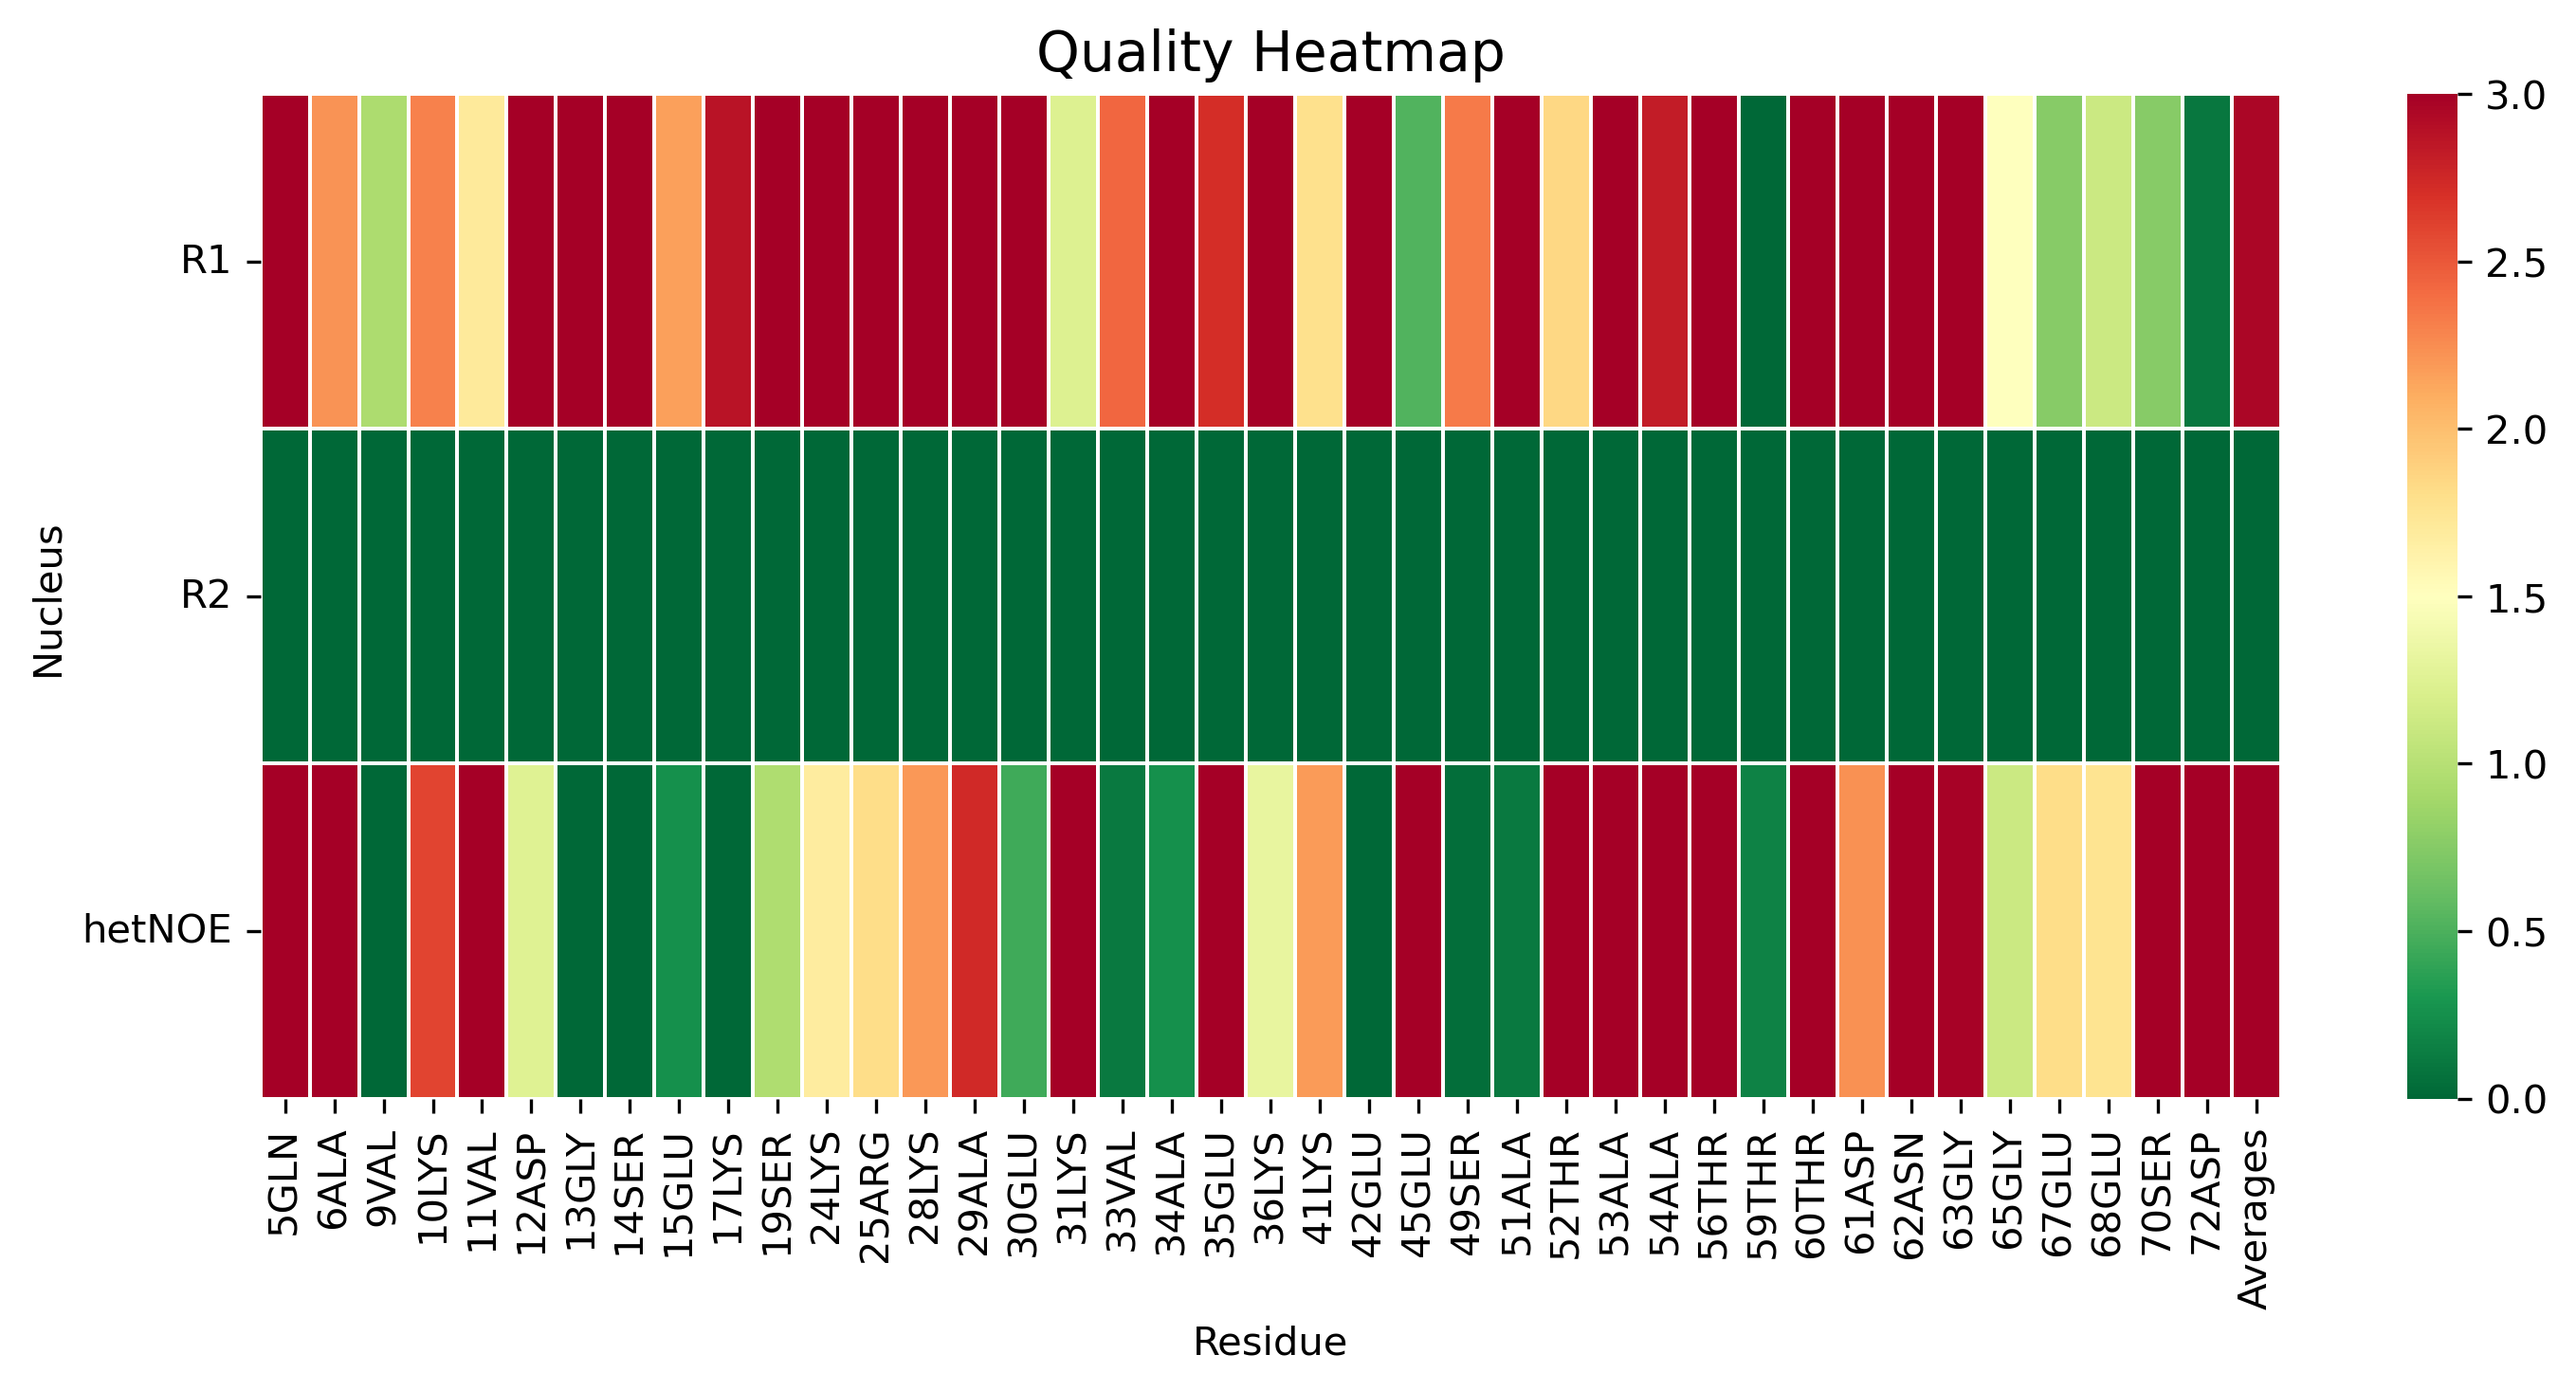

Data behind this chart, as committed beside it:
, 5GLN, 6ALA, 9VAL, 10LYS, 11VAL, 12ASP, 13GLY, 14SER, 15GLU, 17LYS, 19SER, 24LYS, 25ARG, 28LYS, 29ALA, 30GLU, 31LYS, 33VAL, 34ALA, 35GLU, 36LYS, 41LYS, 42GLU
R1, 3.097, 2.224, 0.9464, 2.299, 1.701, 3.021, 4.201, 4.099, 2.161, 2.877, 3.529, 4.008, 4.074, 5.38, 5.479, 3.496, 1.239, 2.435, 3.043, 2.71, 3.563, 1.793, 5.112
R2, 0.0, 0.0, 0.0, 0.0, 0.0, 0.0, 0.0, 0.0, 0.0, 0.0, 0.0, 0.0, 0.0, 0.0, 0.0, 0.0, 0.0, 0.0, 0.0, 0.0, 0.0, 0.0, 0.0
hetNOE, 10.71, 10.15, 0.0, 2.601, 3.423, 1.243, 0.0, 0.0, 0.2565, 0.0, 0.9581, 1.682, 1.805, 2.192, 2.739, 0.4459, 6.046, 0.1167, 0.2555, 3.166, 1.317, 2.19, 0.0
